Image classification data set "Dataset" (daffakurnia11/Coffee-Beans-Roast-Level-Classification on GitHub). Class labels (4): dark roast, green, light roast, medium roast.

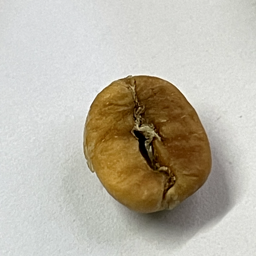
Label: light roast

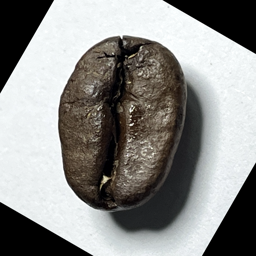
Label: dark roast

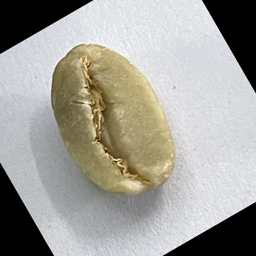
Label: green

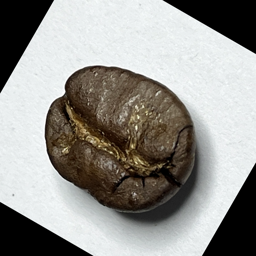
Label: dark roast

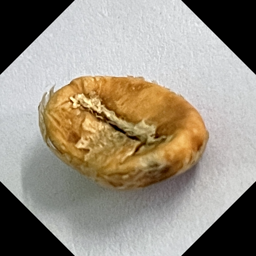
Label: light roast

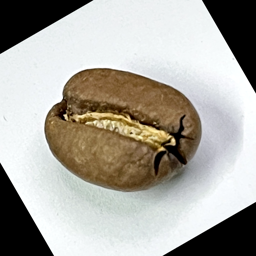
Label: medium roast
